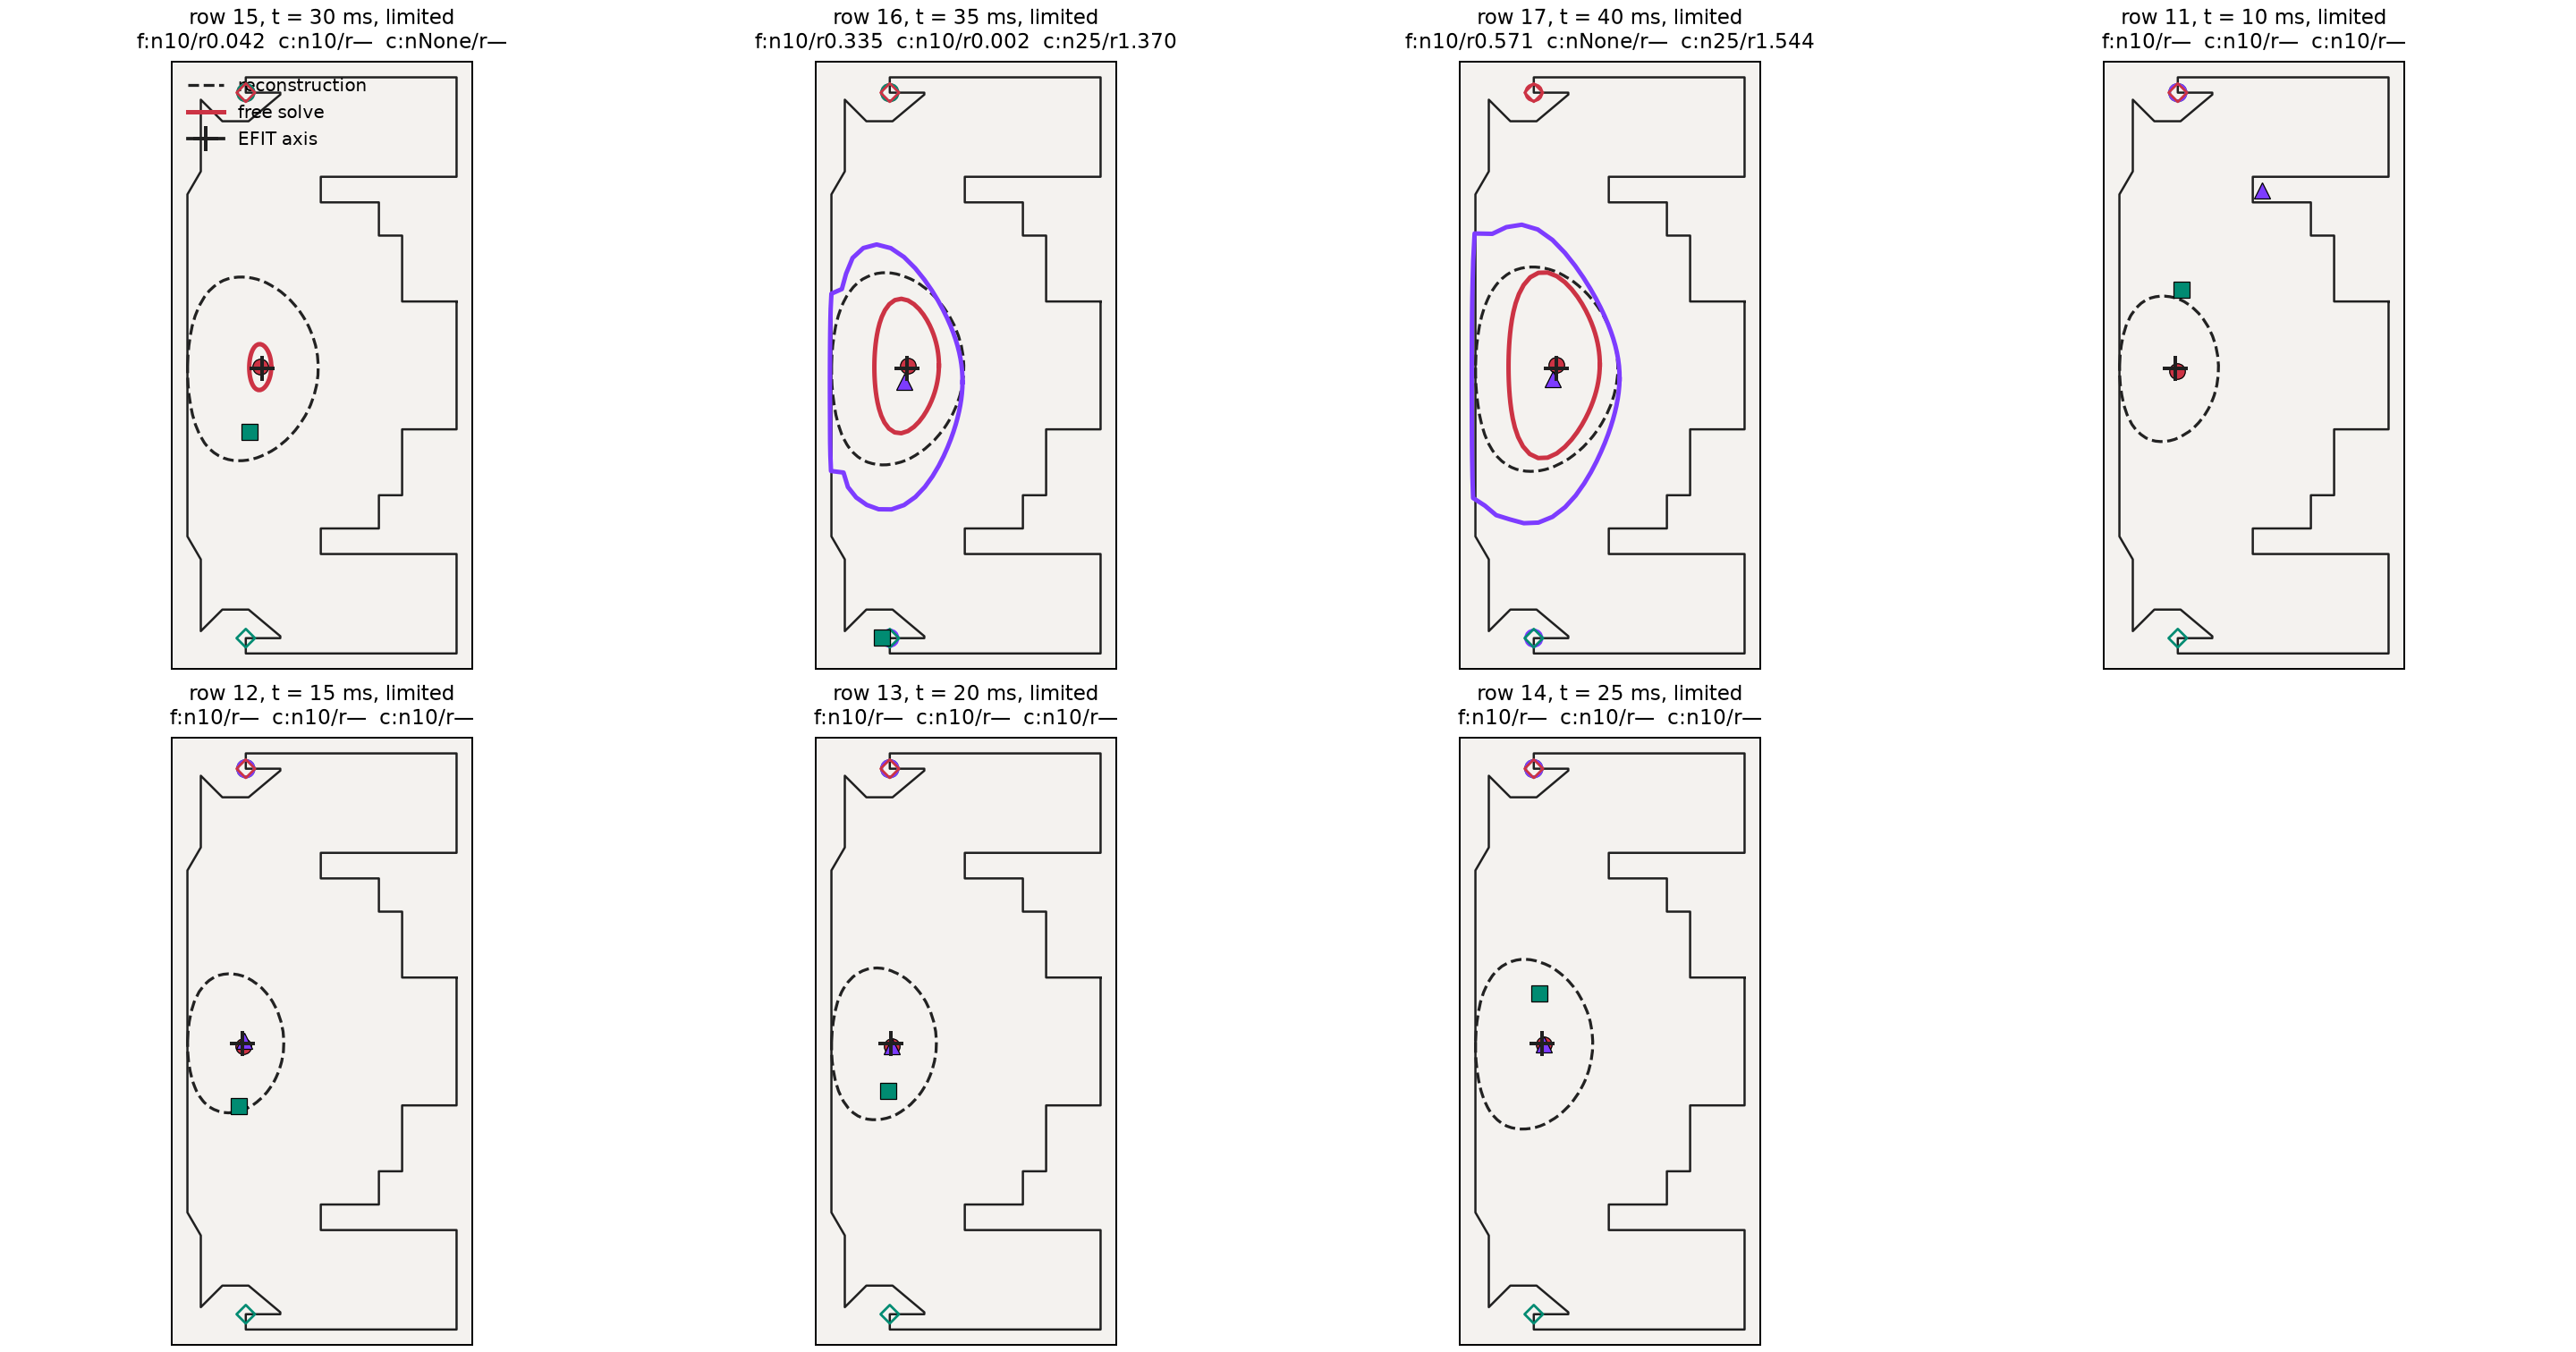

The table this chart was drawn from, first rows:
row, time_s, requested_class, arm, converged, solve_error, termination_reason, terminal_residual, axis_r_m, axis_z_m, efit_rmaxis_m, efit_zmaxis_m, axis_delta_r_m, axis_delta_z_m, current_centroid_z_m, centroid_target_z_m, centroid_error_m, first_contact_node, first_contact_node_r_m, first_contact_node_z_m, fitted_contact_r_m, fitted_contact_z_m, axis_flux_wb, first_contact_flux_wb
15, 0.03, limited, free, True, , converged, 1.623336099988096e-09, 0.6576, -0.01045, 0.6689, -0.01729, -0.01135, 0.006841, -0.003452, -0.01836, 0.01491, 10, 0.5649, 1.728, 0.6052, 1.728, 0.3056, 0.3045
15, 0.03, limited, conditioned, False, , active_set_settled, 0.06745, 0.5876, -0.4234, 0.6689, -0.01729, -0.08134, -0.4061, -0.003466, -0.01836, 0.0149, 10, 0.5649, 1.728, 0.6054, 1.728, 0.2933, 0.3051
15, 0.03, limited, conditioned_warm, False, NoQualifiedAxisError: no qualified magne…, , , , , 0.6689, -0.01729, , , , -0.01836, , , , , , , , 
16, 0.035, limited, free, True, , converged, 1.136941060407411e-09, 0.6799, -0.001853, 0.6736, -0.01969, 0.006339, 0.01784, -0.003373, -0.02177, 0.0184, 10, 0.5649, 1.728, 0.6051, 1.728, 0.298, 0.2869
16, 0.035, limited, conditioned, False, , active_set_settled, 0.06063, 0.5154, -1.726, 0.6736, -0.01969, -0.1582, -1.706, -0.003353, -0.02177, 0.01842, 10, 0.5649, 1.728, 0.6052, 1.728, 0.2908, 0.2873
16, 0.035, limited, conditioned_warm, False, , active_set_settled, 0.004252, 0.655, -0.1056, 0.6736, -0.01969, -0.0186, -0.0859, -0.00231, -0.02177, 0.01946, 25, 0.5649, -1.728, 0.612, -1.728, 0.3412, 0.3012
17, 0.04, limited, free, True, , converged, 7.336651509264504e-11, 0.7104, 0.003852, 0.7083, -0.0215, 0.002104, 0.02535, -0.003256, -0.02466, 0.0214, 10, 0.5649, 1.728, 0.6054, 1.728, 0.2943, 0.2712
17, 0.04, limited, conditioned, False, NoQualifiedAxisError: no qualified magne…, , , , , 0.7083, -0.0215, , , , -0.02466, , , , , , , , 
17, 0.04, limited, conditioned_warm, False, , active_set_settled, 0.004815, 0.6835, -0.08732, 0.7083, -0.0215, -0.02482, -0.06583, -0.002686, -0.02466, 0.02197, 25, 0.5649, -1.728, 0.6112, -1.728, 0.336, 0.2803
11, 0.01, limited, free, True, , converged, 5.754179075284097e-10, 0.5602, -0.03391, 0.5507, -0.01918, 0.009507, -0.01473, -0.003371, -0.01581, 0.01244, 10, 0.5649, 1.728, 0.6078, 1.728, 0.3415, 0.3832
11, 0.01, limited, conditioned, False, , active_set_settled, 0.05304, 0.5891, 0.477, 0.5507, -0.01918, 0.03838, 0.4962, -0.003516, -0.01581, 0.0123, 10, 0.5649, 1.728, 0.6084, 1.728, 0.338, 0.3851
11, 0.01, limited, conditioned_warm, False, , active_set_settled, 0.001565, 1.1, 1.107, 0.5507, -0.01918, 0.549, 1.126, -0.00928, -0.01581, 0.006535, 10, 0.5649, 1.728, 0.6133, 1.728, 0.3897, 0.4028
12, 0.015, limited, free, True, , converged, 1.0070867204895139e-09, 0.5498, -0.02939, 0.5413, -0.01174, 0.008489, -0.01765, -0.003414, -0.007613, 0.004198, 10, 0.5649, 1.728, 0.6061, 1.728, 0.3211, 0.3612
12, 0.015, limited, conditioned, False, , active_set_settled, 0.02563, 0.523, -0.4098, 0.5413, -0.01174, -0.01836, -0.398, -0.003411, -0.007613, 0.004202, 10, 0.5649, 1.728, 0.6063, 1.728, 0.3163, 0.3619
12, 0.015, limited, conditioned_warm, False, , active_set_settled, 0.001014, 0.557, 0.004618, 0.5413, -0.01174, 0.01567, 0.01636, -0.003573, -0.007613, 0.004039, 10, 0.5649, 1.728, 0.606, 1.728, 0.3118, 0.3595
13, 0.02, limited, free, True, , converged, 9.930856576703633e-11, 0.5802, -0.03028, 0.5738, -0.01494, 0.006411, -0.01534, -0.003462, -0.0124, 0.008939, 10, 0.5649, 1.728, 0.6059, 1.728, 0.3117, 0.342
13, 0.02, limited, conditioned, False, , active_set_settled, 0.02287, 0.5526, -0.3127, 0.5738, -0.01494, -0.0212, -0.2978, -0.003459, -0.0124, 0.008943, 10, 0.5649, 1.728, 0.606, 1.728, 0.3072, 0.3423
13, 0.02, limited, conditioned_warm, False, , active_set_settled, 0.002235, 0.5802, -0.03028, 0.5738, -0.01494, 0.006411, -0.01534, -0.003462, -0.0124, 0.008939, 10, 0.5649, 1.728, 0.6059, 1.728, 0.3117, 0.342
14, 0.025, limited, free, True, , converged, 1.6365747014385845e-10, 0.628, -0.01787, 0.6185, -0.01518, 0.009463, -0.002694, -0.003456, -0.0145, 0.01105, 10, 0.5649, 1.728, 0.6058, 1.728, 0.3087, 0.3238
14, 0.025, limited, conditioned, False, , active_set_settled, 0.03445, 0.598, 0.3021, 0.6185, -0.01518, -0.02051, 0.3173, -0.003454, -0.0145, 0.01105, 10, 0.5649, 1.728, 0.6059, 1.728, 0.3015, 0.3242
14, 0.025, limited, conditioned_warm, False, , active_set_settled, 0.002762, 0.628, -0.01787, 0.6185, -0.01518, 0.009463, -0.002694, -0.003456, -0.0145, 0.01105, 10, 0.5649, 1.728, 0.6058, 1.728, 0.3087, 0.3238
